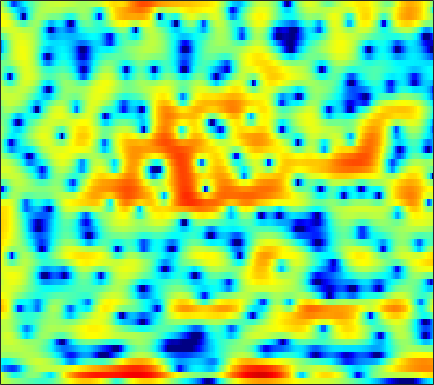

Source data for this figure (header and first rows):
2.3564, 2.1164, 1.7797, 1.4348, 1.1677, 0.81553, 0.48074, 0.2386, -0.077047, -0.35757, -0.63019, -0.82837, -1.0875, -1.3679, -1.5832, -1.8654, -2.1305, -2.3121, -2.5065, -2.6303, -2.6364, -2.5229, -2.2436, -1.7879
3.266, 2.237, 0.7889, -0.7093, -1.793, -2.997, -3.652, -3.69, -3.219, -2.422, -1.579, -1.008, -0.3796, 0.07297, 0.2767, 0.3604, 0.2142, -0.05667, -0.6558, -1.557, -2.766, -3.828, -5.149, -5.528
-6.22, -7.878, -9.617, -10.75, -11.32, -11.74, -11.44, -10.55, -8.654, -6.49, -4.482, -3.17, -1.694, -0.5198, 0.1865, 0.9213, 1.442, 1.726, 1.973, 2.102, 2.14, 2.132, 2.106, 2.089
-4.232, -4.718, -4.793, -4.393, -3.94, -3.252, -2.522, -1.97, -1.232, -0.5081, 0.1916, 0.6815, 1.266, 1.759, 2.057, 2.357, 2.538, 2.599, 2.585, 2.453, 2.213, 1.955, 1.512, 0.9533
0.8914, 0.7931, 0.7348, 0.7383, 0.7773, 0.8655, 0.9861, 1.088, 1.234, 1.376, 1.497, 1.57, 1.625, 1.63, 1.597, 1.497, 1.317, 1.127, 0.7883, 0.3573, -0.1796, -0.6498, -1.369, -2.199
1.61, 1.697, 1.799, 1.88, 1.923, 1.957, 1.964, 1.951, 1.912, 1.851, 1.758, 1.673, 1.529, 1.356, 1.201, 0.9466, 0.6168, 0.3083, -0.1948, -0.8005, -1.539, -2.182, -3.167, -4.286
1.701, 2.054, 2.382, 2.56, 2.596, 2.53, 2.353, 2.158, 1.836, 1.488, 1.164, 0.962, 0.7544, 0.6324, 0.5839, 0.5383, 0.475, 0.378, 0.1433, -0.2525, -0.8613, -1.473, -2.556, -4.018
1.881, 2.374, 2.749, 2.825, 2.696, 2.272, 1.54, 0.781, -0.534, -2.196, -4.093, -5.384, -6.119, -5.279, -4.102, -2.514, -1.195, -0.4238, 0.3221, 0.7627, 0.9317, 0.8996, 0.6582, 0.2534
1.534, 1.823, 1.986, 1.88, 1.621, 1.019, 0.1104, -0.7891, -2.334, -4.337, -6.755, -8.508, -9.453, -8.046, -6.365, -4.27, -2.583, -1.571, -0.5217, 0.2428, 0.7781, 1.059, 1.298, 1.415
1.969, 2.066, 2.009, 1.746, 1.428, 0.8627, 0.1698, -0.4067, -1.189, -1.944, -2.569, -2.898, -3.104, -3.034, -2.819, -2.364, -1.78, -1.339, -0.7727, -0.2643, 0.1852, 0.4616, 0.7271, 0.8844
4.171, 4, 3.54, 2.832, 2.159, 1.106, -0.04156, -0.8788, -1.843, -2.521, -2.926, -3.067, -3.109, -3.063, -2.992, -2.836, -2.546, -2.247, -1.71, -1.062, -0.3945, 0.05752, 0.539, 0.8179
6.757, 6.29, 5.348, 3.989, 2.623, 0.2379, -3.091, -6.498, -12.25, -12.49, -8.613, -6.8, -5.626, -5.467, -5.958, -7.375, -9.203, -9.768, -7.973, -5.041, -2.528, -1.117, 0.2521, 1.08
6.135, 5.724, 4.933, 3.827, 2.782, 1.098, -0.8426, -2.334, -3.892, -4.582, -4.571, -4.42, -4.436, -4.93, -5.645, -7.018, -8.488, -8.966, -7.911, -5.732, -3.675, -2.408, -1.107, -0.2225
4.124, 4.038, 3.777, 3.352, 2.942, 2.303, 1.595, 1.049, 0.3561, -0.2508, -0.8028, -1.19, -1.704, -2.239, -2.617, -3.073, -3.423, -3.585, -3.57, -3.343, -3.015, -2.722, -2.329, -1.966
2.752, 3.027, 3.24, 3.294, 3.239, 3.049, 2.76, 2.482, 2.039, 1.542, 0.9964, 0.5507, -0.08265, -0.7432, -1.257, -1.935, -2.583, -3.021, -3.517, -3.914, -4.174, -4.265, -4.293, -4.222
2.234, 2.791, 3.32, 3.636, 3.755, 3.773, 3.649, 3.476, 3.134, 2.666, 2.081, 1.558, 0.7546, -0.1874, -1.003, -2.216, -3.57, -4.652, -6.141, -7.452, -8.28, -8.505, -8.355, -7.978
2.619, 3.12, 3.588, 3.872, 3.98, 4.017, 3.929, 3.792, 3.517, 3.108, 2.552, 2.028, 1.15, 0.03849, -0.9719, -2.646, -4.811, -6.888, -10.64, -16.84, -31.56, -20.81, -14.44, -11.62
3.302, 3.354, 3.307, 3.177, 3.069, 2.953, 2.889, 2.848, 2.793, 2.668, 2.401, 2.086, 1.486, 0.6697, -0.08703, -1.318, -2.78, -3.995, -5.7, -7.271, -8.168, -8.299, -7.974, -7.409
3.588, 2.845, 1.57, 0.111, -0.8545, -1.462, -1.043, -0.3298, 0.6347, 1.368, 1.772, 1.853, 1.706, 1.283, 0.8228, 0.09056, -0.7207, -1.327, -2.057, -2.556, -2.833, -2.89, -2.736, -2.459
4.146, 2.813, 0.2667, -3.696, -8.479, -14.21, -7.032, -3.648, -0.9761, 0.4912, 1.217, 1.397, 1.251, 0.7295, 0.134, -0.8466, -1.965, -2.791, -3.645, -3.997, -3.772, -3.259, -2.304, -1.287
5.052, 4.316, 3.177, 1.989, 1.219, 0.5491, 0.379, 0.453, 0.6191, 0.6744, 0.4818, 0.1391, -0.6131, -1.704, -2.797, -4.717, -7.32, -10.01, -15.45, -20.29, -13.7, -9.876, -6.475, -4.029
5.391, 5.042, 4.492, 3.879, 3.408, 2.776, 2.166, 1.709, 1.047, 0.3093, -0.5622, -1.32, -2.499, -3.857, -5.013, -6.726, -8.569, -9.98, -11.5, -11.9, -10.89, -9.502, -7.486, -5.63
5.694, 5.466, 5.055, 4.538, 4.085, 3.397, 2.602, 1.947, 0.9681, -0.1452, -1.393, -2.422, -3.909, -5.531, -6.764, -8.314, -9.643, -10.31, -10.66, -10.4, -9.556, -8.7, -7.438, -6.084
5.971, 5.79, 5.426, 4.924, 4.452, 3.703, 2.803, 2.025, 0.8598, -0.4797, -2.011, -3.303, -5.252, -7.547, -9.537, -12.72, -16.4, -18.54, -17.81, -14.8, -12, -10.29, -8.358, -6.722
5.926, 5.811, 5.508, 5.023, 4.539, 3.736, 2.761, 1.909, 0.6418, -0.7872, -2.368, -3.67, -5.567, -7.712, -9.558, -12.32, -15.34, -16.94, -16.56, -14.35, -11.97, -10.5, -8.643, -7.035
5.698, 5.683, 5.455, 4.997, 4.501, 3.623, 2.531, 1.553, 0.07844, -1.522, -3.151, -4.307, -5.683, -6.834, -7.589, -8.501, -9.277, -9.729, -10.15, -10.29, -10.32, -10.14, -9.407, -8.107
5.47, 5.521, 5.372, 4.981, 4.509, 3.603, 2.325, 1.094, -1.03, -3.719, -6.935, -9.152, -10.19, -9.022, -7.993, -7.096, -6.721, -6.84, -7.466, -8.865, -11.46, -14.74, -22.35, -14.66
3.508, 3.547, 3.594, 3.542, 3.375, 2.91, 2.009, 1.047, -0.7909, -3.417, -6.949, -9.699, -10.36, -7.728, -6.008, -4.441, -3.642, -3.43, -3.604, -4.254, -5.112, -5.731, -5.915, -4.938
-3.482, -3.352, -2.156, -0.7093, 0.158, 0.9102, 1.187, 1.104, 0.7084, 0.06408, -0.6201, -1.046, -1.377, -1.347, -1.209, -0.9349, -0.7458, -0.6628, -0.6425, -0.6493, -0.6765, -0.6213, -0.3993, -0.05561
-14.47, -13.18, -7.09, -3.419, -1.628, -0.05897, 0.9072, 1.291, 1.526, 1.529, 1.38, 1.224, 0.9819, 0.7378, 0.5784, 0.3821, 0.2181, 0.12, 0.04752, 0.07249, 0.1343, 0.2321, 0.419, 0.6654
-1.583, -1.459, -0.8732, -0.04549, 0.5741, 1.29, 1.748, 1.981, 2.083, 2.009, 1.772, 1.513, 1.093, 0.5619, 0.1245, -0.5252, -1.151, -1.576, -1.988, -2.164, -1.942, -1.594, -1.027, -0.4317
1.865, 1.998, 2.187, 2.384, 2.489, 2.55, 2.502, 2.387, 2.113, 1.691, 1.147, 0.646, -0.123, -1.02, -1.823, -3.091, -4.733, -6.22, -8.485, -9.923, -8.695, -6.764, -4.221, -2.297
2.811, 2.946, 3.011, 2.943, 2.808, 2.51, 2.102, 1.678, 0.9854, 0.139, -0.8084, -1.565, -2.613, -3.607, -4.369, -5.428, -6.896, -8.399, -11.24, -13.68, -11.1, -8.07, -4.606, -2.156
2.46, 2.457, 2.269, 1.913, 1.582, 1.01, 0.3105, -0.3573, -1.435, -2.813, -4.601, -6.125, -8.292, -9.535, -9.355, -8.257, -7.02, -6.265, -5.362, -4.499, -3.317, -2.296, -0.885, 0.3936
1.267, 0.81, 0.04862, -0.7746, -1.377, -2.091, -2.754, -3.241, -4.086, -5.325, -7.282, -9.481, -14.14, -19, -15.22, -9.903, -6.484, -4.685, -2.84, -1.387, -0.2028, 0.551, 1.452, 2.232
-0.2276, -1.549, -3.704, -6.174, -7.891, -8.739, -7.927, -6.975, -6.027, -5.537, -5.404, -5.468, -5.491, -5.225, -4.646, -3.503, -2.16, -1.19, -0.04213, 0.963, 1.735, 2.209, 2.646, 2.944
-0.259, -1.996, -5.049, -9.364, -13.71, -15.37, -10.74, -8.193, -5.884, -4.327, -3.204, -2.524, -1.708, -0.9396, -0.3495, 0.4417, 1.212, 1.769, 2.417, 2.897, 3.189, 3.285, 3.189, 2.806
0.9918, -0.1388, -1.756, -3.304, -4.265, -4.977, -5.094, -4.785, -4.107, -3.224, -2.294, -1.564, -0.6396, 0.2856, 0.922, 1.716, 2.392, 2.825, 3.285, 3.552, 3.625, 3.474, 3.023, 2.144
1.062, 0.2841, -0.8727, -2.152, -3.121, -4.417, -5.529, -6.098, -6.208, -5.552, -4.34, -3.339, -2.003, -0.8318, -0.06123, 0.8286, 1.583, 2.043, 2.531, 2.886, 3.054, 3.034, 2.778, 2.258
0.2415, -0.2264, -1.13, -2.458, -3.779, -6.31, -10.12, -14.71, -20.81, -12.95, -8.263, -6.066, -4.014, -2.642, -1.869, -1.062, -0.3377, 0.1714, 0.8362, 1.465, 1.999, 2.344, 2.629, 2.761
-0.585, -0.3453, -0.4395, -1.021, -1.789, -3.249, -4.996, -6.274, -7.089, -6.556, -5.396, -4.593, -3.99, -3.817, -3.905, -4.146, -4.12, -3.692, -2.567, -1.156, 0.1647, 1.061, 2.041, 2.743
-0.4839, 0.3931, 1.032, 1.223, 1.125, 0.7921, 0.3242, -0.06052, -0.5303, -0.9542, -1.415, -1.909, -2.899, -4.524, -6.435, -10.62, -19.38, -17.73, -9.428, -5.134, -2.363, -0.9322, 0.569, 1.658
0.9703, 1.526, 2.036, 2.305, 2.381, 2.345, 2.155, 1.95, 1.575, 1.081, 0.4065, -0.2591, -1.354, -2.802, -4.092, -5.923, -7.244, -7.412, -6.519, -5.235, -3.932, -3.072, -2.035, -1.042
2.18, 2.299, 2.415, 2.475, 2.496, 2.481, 2.423, 2.343, 2.165, 1.875, 1.45, 1.041, 0.3449, -0.5057, -1.21, -2.188, -3.179, -3.886, -4.805, -5.68, -6.559, -6.922, -6.779, -5.667
2.487, 2.195, 1.827, 1.564, 1.47, 1.512, 1.723, 1.919, 2.167, 2.317, 2.324, 2.214, 1.878, 1.358, 0.8248, -0.0727, -1.205, -2.264, -4.079, -6.588, -10.58, -16.09, -28.8, -12.67
1.365, 0.3299, -1.225, -2.625, -3.121, -2.598, -1.227, -0.1032, 1.189, 2.147, 2.752, 2.982, 3.037, 2.811, 2.469, 1.788, 0.8661, 0.02373, -1.318, -2.883, -4.445, -5.401, -5.845, -5.136
-0.2884, -1.98, -5.338, -11.55, -21.59, -11.07, -4.928, -2.25, 0.1252, 1.677, 2.651, 3.089, 3.357, 3.295, 3.075, 2.576, 1.875, 1.26, 0.3846, -0.485, -1.231, -1.639, -1.906, -1.873
-0.2914, -0.9942, -1.965, -2.716, -2.857, -2.273, -1.065, -0.04444, 1.205, 2.18, 2.845, 3.144, 3.262, 3.098, 2.796, 2.183, 1.366, 0.6338, -0.4095, -1.438, -2.325, -2.81, -3.13, -3.085
-0.6682, -0.538, -0.2858, 0.06394, 0.4141, 0.9932, 1.643, 2.135, 2.745, 3.213, 3.488, 3.546, 3.393, 2.98, 2.478, 1.541, 0.2885, -0.89, -2.789, -5.036, -7.431, -8.821, -9.128, -7.85
-3.138, -2.267, -1.074, 0.068, 0.8549, 1.781, 2.573, 3.066, 3.566, 3.885, 3.995, 3.925, 3.624, 3.05, 2.439, 1.329, -0.1671, -1.579, -4.019, -7.334, -12.34, -17.66, -17.32, -11.69
-8.615, -5.99, -3.196, -1.07, 0.1865, 1.52, 2.528, 3.099, 3.632, 3.933, 4.008, 3.918, 3.605, 3.051, 2.48, 1.503, 0.2856, -0.7839, -2.389, -4.098, -5.679, -6.559, -7.084, -6.895
-8.303, -5.736, -3.004, -0.9294, 0.2882, 1.552, 2.463, 2.963, 3.428, 3.665, 3.703, 3.61, 3.314, 2.844, 2.358, 1.562, 0.5969, -0.223, -1.398, -2.619, -3.735, -4.442, -5.164, -5.589
-2.194, -1.309, -0.1512, 0.8913, 1.55, 2.236, 2.731, 2.981, 3.178, 3.237, 3.179, 3.061, 2.799, 2.412, 2.025, 1.36, 0.4807, -0.3156, -1.557, -3.003, -4.584, -5.792, -7.13, -7.859
1.743, 2.094, 2.496, 2.77, 2.881, 2.908, 2.812, 2.665, 2.392, 2.127, 1.917, 1.806, 1.725, 1.606, 1.468, 1.098, 0.4703, -0.2445, -1.583, -3.49, -6.239, -9.213, -15.33, -19.99
4.116, 4.17, 4.076, 3.774, 3.408, 2.735, 1.81, 0.9791, -0.2464, -1.403, -2.041, -1.963, -1.256, -0.3192, 0.2756, 0.7832, 0.9079, 0.7111, 0.004689, -1.172, -2.889, -4.421, -6.466, -7.413
4.257, 4.027, 3.473, 2.678, 1.917, 0.6428, -1.017, -2.629, -5.559, -10.54, -21.49, -15.34, -7.654, -3.744, -1.89, -0.2079, 0.7751, 1.195, 1.392, 1.252, 0.8805, 0.5379, 0.1051, -0.1935
2.615, 2.019, 0.9196, -0.4601, -1.606, -3.171, -4.594, -5.563, -6.801, -7.848, -8.214, -7.539, -5.735, -3.73, -2.372, -0.933, 0.1278, 0.7104, 1.278, 1.602, 1.79, 1.847, 1.867, 1.837
1.707, 0.6837, -1.211, -3.873, -6.427, -10.23, -11.82, -10.6, -8.466, -6.778, -5.46, -4.583, -3.514, -2.446, -1.718, -0.8419, -0.102, 0.3556, 0.8521, 1.278, 1.627, 1.847, 2.086, 2.271
